pico-8 play session: mixed d-pad (fixed 12-tick cycle)

[t = 1 s] mixed d-pad (1.2s cycle ×~1): → ← ↑ ↓ + 🅾/❎ taps, ~1s
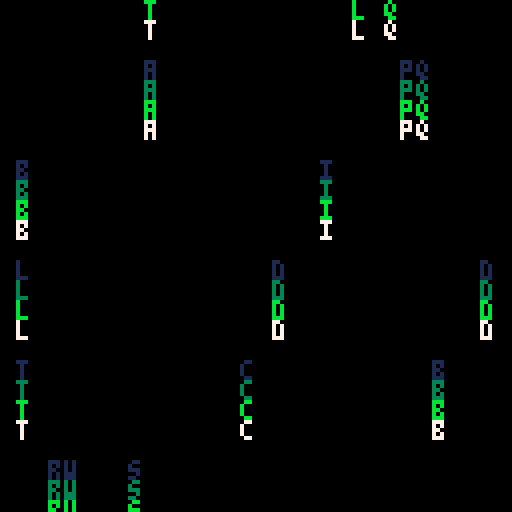
[t = 2 s] mixed d-pad (1.2s cycle ×~1): → ← ↑ ↓ + 🅾/❎ taps, ~2s
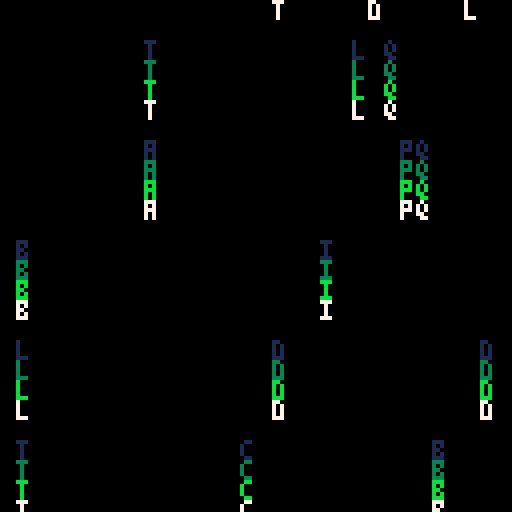
[t = 4 s] mixed d-pad (1.2s cycle ×~3): → ← ↑ ↓ + 🅾/❎ taps, ~4s
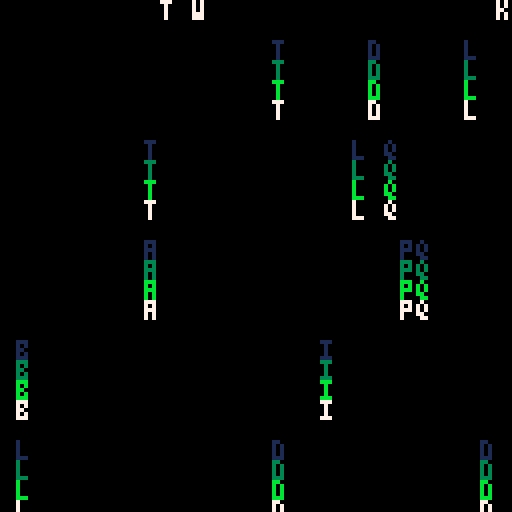
[t = 8 s] mixed d-pad (1.2s cycle ×~6): → ← ↑ ↓ + 🅾/❎ taps, ~8s
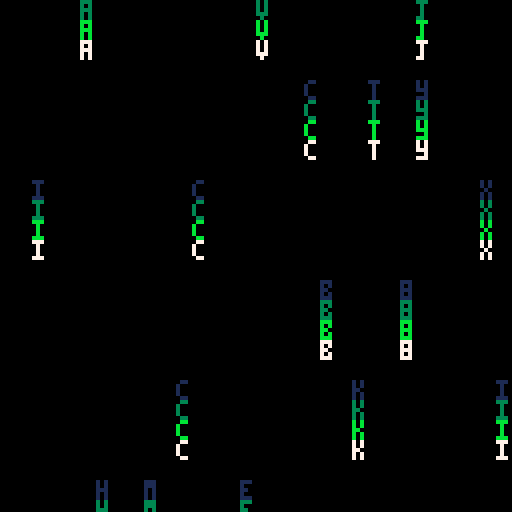

pico-8 cartridge
version 16
__lua__
alpha={"a","b","c","d","e","f","g","h","i","j","k","l","m","n","o","p","q","r","s","t","u","v","w","x","y","z","."}

cols={}
cols[7]=11
cols[11]=3
cols[3]=1
cols[1]=0
cols[0]=0
frame=0

cls()
print("doodle ii",50,64,7)
print("aquova",100,120,7)
::_::
frame+=1
	-- copy down letter
for y=127,0,-1 do
	for x=0,127 do
		col=pget(x,y)
		if col~=0 then
			pset(x,y+5,col)
			pset(x,y,cols[col])
		end
	end
end

-- create new letter
if frame%5==0 then
 for _=1,3 do
		new=alpha[ceil(rnd(26))]
		print(new,flr(rnd(32))*4,0,7)
	end
end
flip()
goto _
